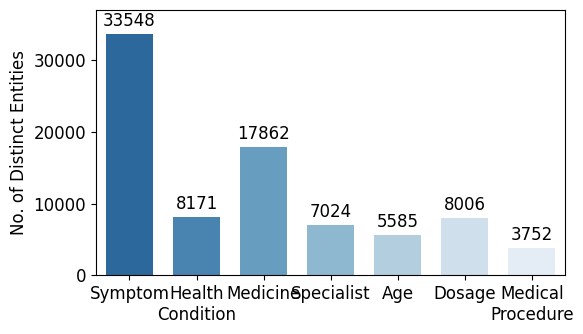

Generate this figure with matplotlib:
import matplotlib.pyplot as plt
import matplotlib
import seaborn as sns

matplotlib.rc('font', family='Times New Roman', size='12')
matplotlib.rc('pdf', fonttype=42)
matplotlib.rcParams['savefig.transparent'] = True

data = {
    'Symptom': 33548,
    'Health\nCondition': 8171,
    'Medicine': 17862,
    'Specialist': 7024,
    'Age': 5585,
    'Dosage': 8006,
    'Medical\nProcedure': 3752,
}

fig = plt.figure(figsize=[6, 3.5])
colors = sns.color_palette("Blues_r", n_colors=8)

ax = sns.barplot(x=data.keys(), y=data.values(), palette=colors[1:8], width=0.70)
ax.set(xlabel=None)
ax.set(ylabel="No. of Distinct Entities")

for container in ax.containers:
    ax.bar_label(container, padding=3)

plt.margins(y=0.1)

fig.tight_layout()
plt.savefig('Entities per Entity Type.pdf', bbox_inches='tight', pad_inches=0)
plt.close(fig)
